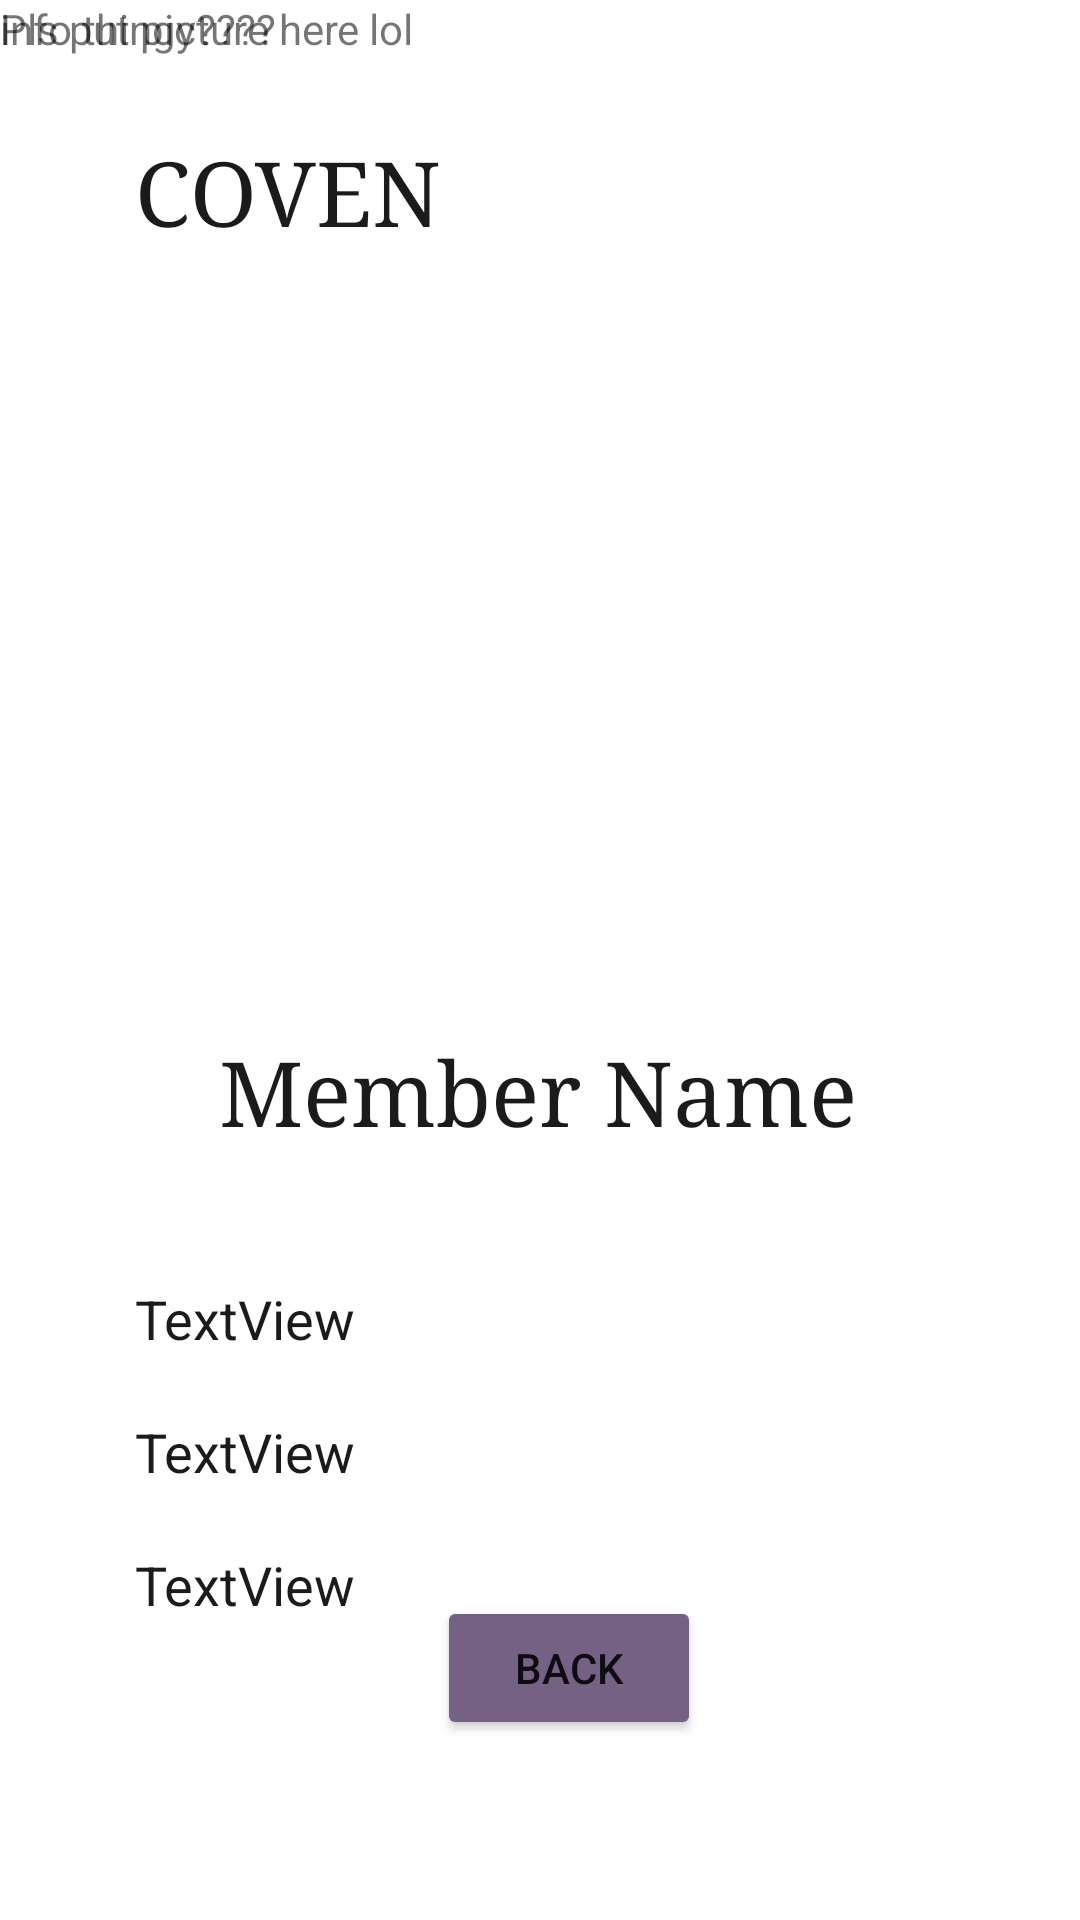

Write the Android layout XML for this screen, with the resource values it uses.
<!-- AndroidManifest.xml: application theme Theme.Coven_Carpet -->
<!-- res/layout/activity_member_profile.xml -->
<?xml version="1.0" encoding="utf-8"?>
<androidx.constraintlayout.widget.ConstraintLayout xmlns:android="http://schemas.android.com/apk/res/android"
    xmlns:app="http://schemas.android.com/apk/res-auto"
    xmlns:tools="http://schemas.android.com/tools"
    android:layout_width="match_parent"
    android:layout_height="match_parent"
    tools:context=".memberProfile">

    <TextView
        android:id="@+id/txtMemberTitle"
        android:layout_width="wrap_content"
        android:layout_height="wrap_content"
        android:layout_marginTop="44dp"
        android:fontFamily="serif"
        android:text="COVEN"
        android:textColor="#1A1C1B"
        android:textSize="30sp"
        app:layout_constraintEnd_toEndOf="parent"
        app:layout_constraintHorizontal_bias="0.174"
        app:layout_constraintStart_toStartOf="parent"
        app:layout_constraintTop_toTopOf="parent" />

    <TextView
        android:id="@+id/txtMemberName"
        android:layout_width="wrap_content"
        android:layout_height="wrap_content"
        android:layout_marginTop="344dp"
        android:fontFamily="serif"
        android:text="Member Name"
        android:textAlignment="center"
        android:textColor="#1A1C1B"
        android:textSize="30sp"
        app:layout_constraintEnd_toEndOf="parent"
        app:layout_constraintHorizontal_bias="0.496"
        app:layout_constraintStart_toStartOf="parent"
        app:layout_constraintTop_toTopOf="parent" />

    <TextView
        android:id="@+id/txtMember1"
        android:layout_width="wrap_content"
        android:layout_height="wrap_content"
        android:layout_marginTop="344dp"
        android:text="TextView"
        android:textAlignment="center"
        android:textColor="#1A1B1C"
        android:textSize="18sp"
        app:layout_constraintEnd_toStartOf="@+id/txtMemberName"
        app:layout_constraintHorizontal_bias="0.0"
        app:layout_constraintStart_toStartOf="@+id/txtMemberTitle"
        app:layout_constraintTop_toBottomOf="@+id/txtMemberTitle" />

    <TextView
        android:id="@+id/txtMember2"
        android:layout_width="wrap_content"
        android:layout_height="wrap_content"
        android:layout_marginTop="20dp"
        android:text="TextView"
        android:textAlignment="center"
        android:textColor="#1A1B1C"
        android:textSize="18sp"
        app:layout_constraintEnd_toEndOf="@+id/txtMember1"
        app:layout_constraintHorizontal_bias="0.0"
        app:layout_constraintStart_toStartOf="@+id/txtMember1"
        app:layout_constraintTop_toBottomOf="@+id/txtMember1" />

    <TextView
        android:id="@+id/txtMember3"
        android:layout_width="wrap_content"
        android:layout_height="wrap_content"
        android:layout_marginTop="20dp"
        android:text="TextView"
        android:textAlignment="center"
        android:textColor="#1A1B1C"
        android:textSize="18sp"
        app:layout_constraintEnd_toEndOf="@+id/txtMember2"
        app:layout_constraintHorizontal_bias="0.0"
        app:layout_constraintStart_toStartOf="@+id/txtMember2"
        app:layout_constraintTop_toBottomOf="@+id/txtMember2" />

    <TextView
        android:id="@+id/txtMember4"
        android:layout_width="wrap_content"
        android:layout_height="wrap_content"
        android:layout_marginBottom="148dp"
        android:text="TextView"
        android:textAlignment="center"
        android:textColor="#1A1B1C"
        android:textSize="18sp"
        app:layout_constraintBottom_toBottomOf="parent"
        app:layout_constraintEnd_toEndOf="@+id/txtMember3"
        app:layout_constraintHorizontal_bias="1.0"
        app:layout_constraintStart_toStartOf="@+id/txtMember3"
        app:layout_constraintTop_toBottomOf="@+id/txtMember3"
        app:layout_constraintVertical_bias="0.954" />

    <Button
        android:id="@+id/btnMemberBack"
        android:layout_width="wrap_content"
        android:layout_height="wrap_content"
        android:layout_marginBottom="60dp"
        android:backgroundTint="#746184"
        android:text="Back"
        app:layout_constraintBottom_toBottomOf="parent"
        app:layout_constraintEnd_toEndOf="parent"
        app:layout_constraintHorizontal_bias="0.177"
        app:layout_constraintStart_toEndOf="@+id/txtMember4"
        app:layout_constraintTop_toBottomOf="@+id/txtMemberName"
        app:layout_constraintVertical_bias="1.0" />

    <TextView
        android:id="@+id/textView"
        android:layout_width="wrap_content"
        android:layout_height="wrap_content"
        android:text="Pls put picture here lol"
        tools:layout_editor_absoluteX="136dp"
        tools:layout_editor_absoluteY="212dp" />

    <TextView
        android:id="@+id/textView2"
        android:layout_width="wrap_content"
        android:layout_height="wrap_content"
        android:text="info thingy????"
        tools:layout_editor_absoluteX="249dp"
        tools:layout_editor_absoluteY="477dp" />


</androidx.constraintlayout.widget.ConstraintLayout>
<!-- resources referenced by this layout -->
<resources>
  <style name="Theme.Coven_Carpet" parent="Theme.MaterialComponents.DayNight.DarkActionBar">
          
          <item name="colorPrimary">@color/purple_500</item>
          <item name="colorPrimaryVariant">@color/purple_700</item>
          <item name="colorOnPrimary">@color/white</item>
          
          <item name="colorSecondary">@color/teal_200</item>
          <item name="colorSecondaryVariant">@color/teal_700</item>
          <item name="colorOnSecondary">@color/black</item>
          
          <item name="android:statusBarColor" tools:targetApi="l">?attr/colorPrimaryVariant</item>
          
      </style>
  <!-- not gathered from this repository: default colours our renderer supplied (Android Studio template values) -->
  <color name="purple_500">#FF6200EE</color>
  <color name="purple_700">#FF3700B3</color>
  <color name="teal_200">#FF03DAC5</color>
  <color name="teal_700">#FF018786</color>
  <color name="black">#FF000000</color>
  <color name="white">#FFFFFFFF</color>
</resources>
